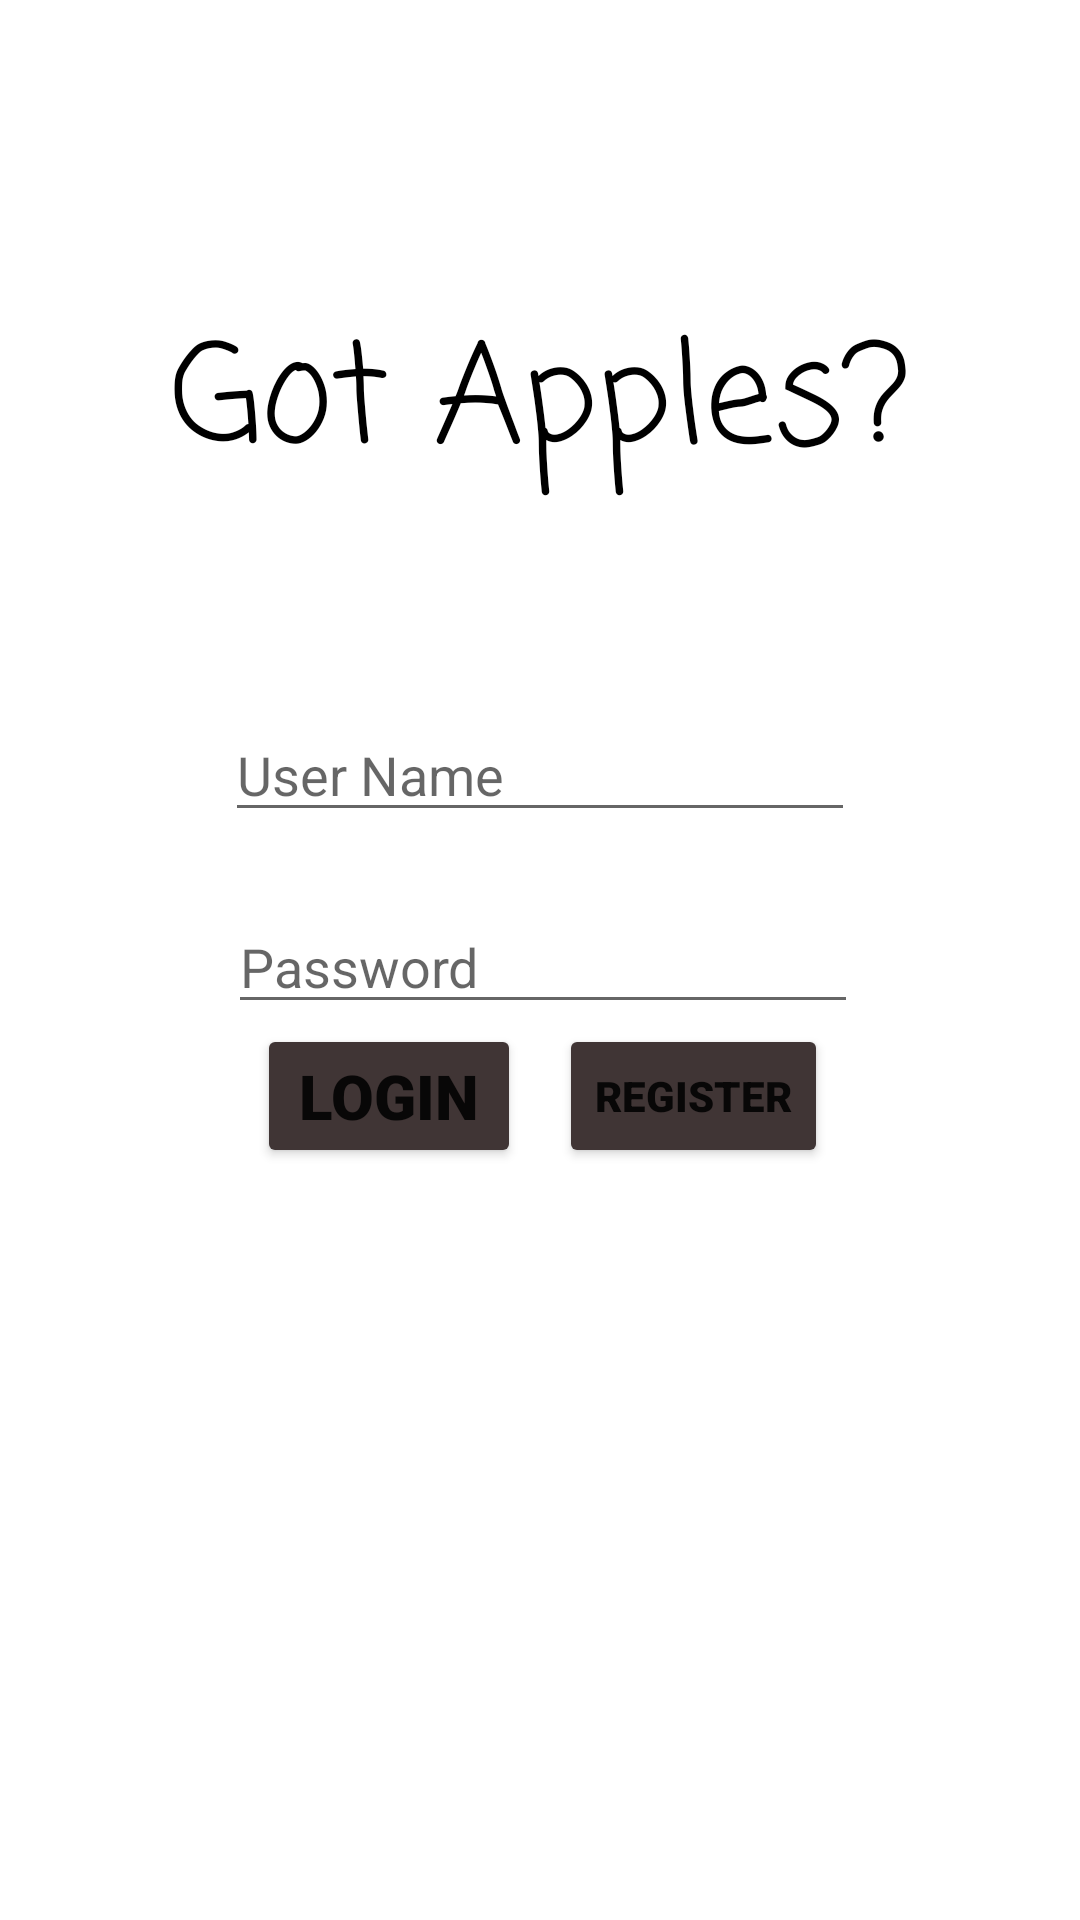

Layout XML and referenced resources for this Android screen:
<!-- AndroidManifest.xml: application theme Theme.GotApples -->
<!-- res/layout/activity_login.xml -->
<?xml version="1.0" encoding="utf-8"?>

<androidx.constraintlayout.widget.ConstraintLayout
    xmlns:android="http://schemas.android.com/apk/res/android"

    xmlns:app="http://schemas.android.com/apk/res-auto"
    xmlns:tools="http://schemas.android.com/tools"
    android:layout_width="match_parent"
    android:layout_height="match_parent"
    android:background="@drawable/cuisine_backgroud">

    <TextView
        android:id="@+id/login_Logo"
        android:layout_width="409dp"
        android:layout_height="70dp"
        android:fontFamily="casual"
        android:gravity="center_horizontal"
        android:text="Got Apples?"
        android:textColor="@color/black"
        app:autoSizeTextType="uniform"
        app:layout_constraintBottom_toBottomOf="parent"
        app:layout_constraintEnd_toEndOf="parent"
        app:layout_constraintStart_toStartOf="parent"
        app:layout_constraintTop_toTopOf="parent"
        app:layout_constraintVertical_bias="0.175" />

    <EditText
        android:id="@+id/login_Email_Input"
        android:layout_width="wrap_content"
        android:layout_height="wrap_content"
        android:ems="10"
        android:hint="User Name"
        android:inputType="textPersonName"
        app:autoSizeTextType="uniform"
        app:layout_constraintBottom_toBottomOf="parent"
        app:layout_constraintEnd_toEndOf="parent"
        app:layout_constraintStart_toStartOf="parent"
        app:layout_constraintTop_toBottomOf="@+id/login_Logo"
        app:layout_constraintVertical_bias="0.155" />

    <EditText
        android:id="@+id/login_Password_Input"
        android:layout_width="wrap_content"
        android:layout_height="wrap_content"
        android:autofillHints="123"
        android:ems="10"
        android:hint="Password"
        android:inputType="textPassword"
        app:autoSizeTextType="uniform"
        app:layout_constraintBottom_toBottomOf="parent"
        app:layout_constraintEnd_toEndOf="parent"
        app:layout_constraintHorizontal_bias="0.506"
        app:layout_constraintStart_toStartOf="parent"
        app:layout_constraintTop_toBottomOf="@+id/login_Email_Input"
        app:layout_constraintVertical_bias="0.071" />

    <Button
        android:id="@+id/login_Login_Button"
        android:layout_width="wrap_content"
        android:layout_height="wrap_content"
        android:fontFamily="sans-serif-black"
        android:text="Login"
        app:autoSizeTextType="uniform"
        app:backgroundTint="#403535"
        app:cornerRadius="10sp"
        app:layout_constraintEnd_toEndOf="parent"
        app:layout_constraintHorizontal_bias="0.315"
        app:layout_constraintStart_toStartOf="parent"
        app:layout_constraintTop_toBottomOf="@+id/login_Password_Input"
        app:layout_constraintVertical_bias="0.133" />

    <Button
        android:id="@+id/login_register_Button"
        android:layout_width="wrap_content"
        android:layout_height="wrap_content"
        android:fontFamily="sans-serif-black"
        android:text="Register"
        app:autoSizeTextType="uniform"
        app:backgroundTint="#403535"
        app:cornerRadius="10sp"
        app:layout_constraintEnd_toEndOf="parent"
        app:layout_constraintHorizontal_bias="0.131"
        app:layout_constraintStart_toEndOf="@+id/login_Login_Button"
        app:layout_constraintTop_toBottomOf="@+id/login_Password_Input"
        app:layout_constraintVertical_bias="0.133" />

</androidx.constraintlayout.widget.ConstraintLayout>
<!-- resources referenced by this layout -->
<resources>
  <style name="Theme.GotApples" parent="Theme.MaterialComponents.DayNight.DarkActionBar">
          
          <item name="colorPrimary">@color/purple_500</item>
          <item name="colorPrimaryVariant">@color/purple_700</item>
          <item name="colorOnPrimary">@color/white</item>
          
          <item name="colorSecondary">@color/teal_200</item>
          <item name="colorSecondaryVariant">@color/teal_700</item>
          <item name="colorOnSecondary">@color/black</item>
          
          <item name="android:statusBarColor" tools:targetApi="l">?attr/colorPrimaryVariant</item>
          
      </style>
  <!-- not gathered from this repository: default colours our renderer supplied (Android Studio template values) -->
  <color name="purple_500">#FF6200EE</color>
  <color name="purple_700">#FF3700B3</color>
  <color name="teal_200">#FF03DAC5</color>
  <color name="teal_700">#FF018786</color>
  <color name="black">#FF000000</color>
  <color name="white">#FFFFFFFF</color>
</resources>
